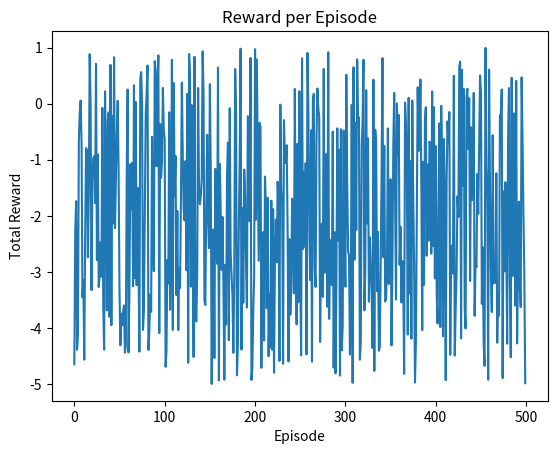
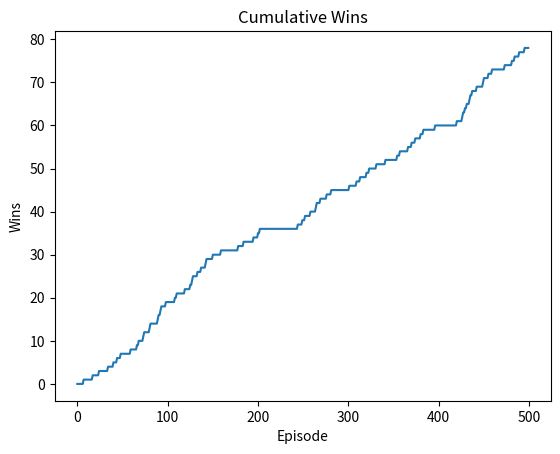
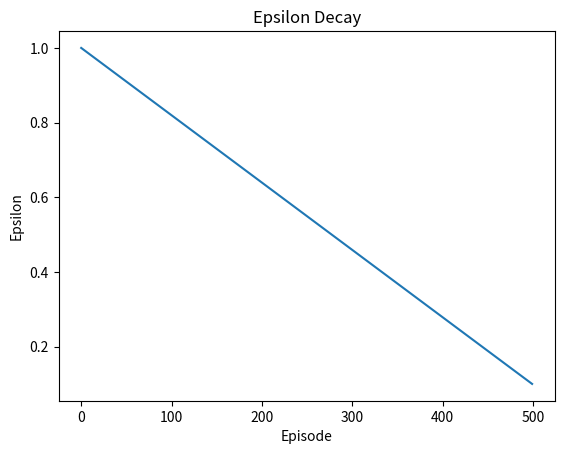

Python code for these plots, in order:
import matplotlib.pyplot as plt
import numpy as np
import os



# === Example data ===
rewards = [np.random.uniform(-5, 1) for _ in range(500)]
wins = [1 if r > 0 else 0 for r in rewards]
epsilons = np.linspace(1.0, 0.1, 500)

# === Ensuring 'plots' folder exists ===
if not os.path.exists("plots"):
    os.makedirs("plots")

# === Save plots ===

# Plot 1: Reward per Episode
plt.figure()
plt.plot(rewards)
plt.title("Reward per Episode")
plt.xlabel("Episode")
plt.ylabel("Total Reward")
plt.savefig("plots/reward_per_episode.png")

# Plot 2: Cumulative Wins
plt.figure()
plt.plot(np.cumsum(wins))
plt.title("Cumulative Wins")
plt.xlabel("Episode")
plt.ylabel("Wins")
plt.savefig("plots/wins.png")

# Plot 3: Epsilon Decay
plt.figure()
plt.plot(epsilons)
plt.title("Epsilon Decay")
plt.xlabel("Episode")
plt.ylabel("Epsilon")
plt.savefig("plots/epsilon_decay.png")

print("Plots saved in the 'plots/' folder.")
